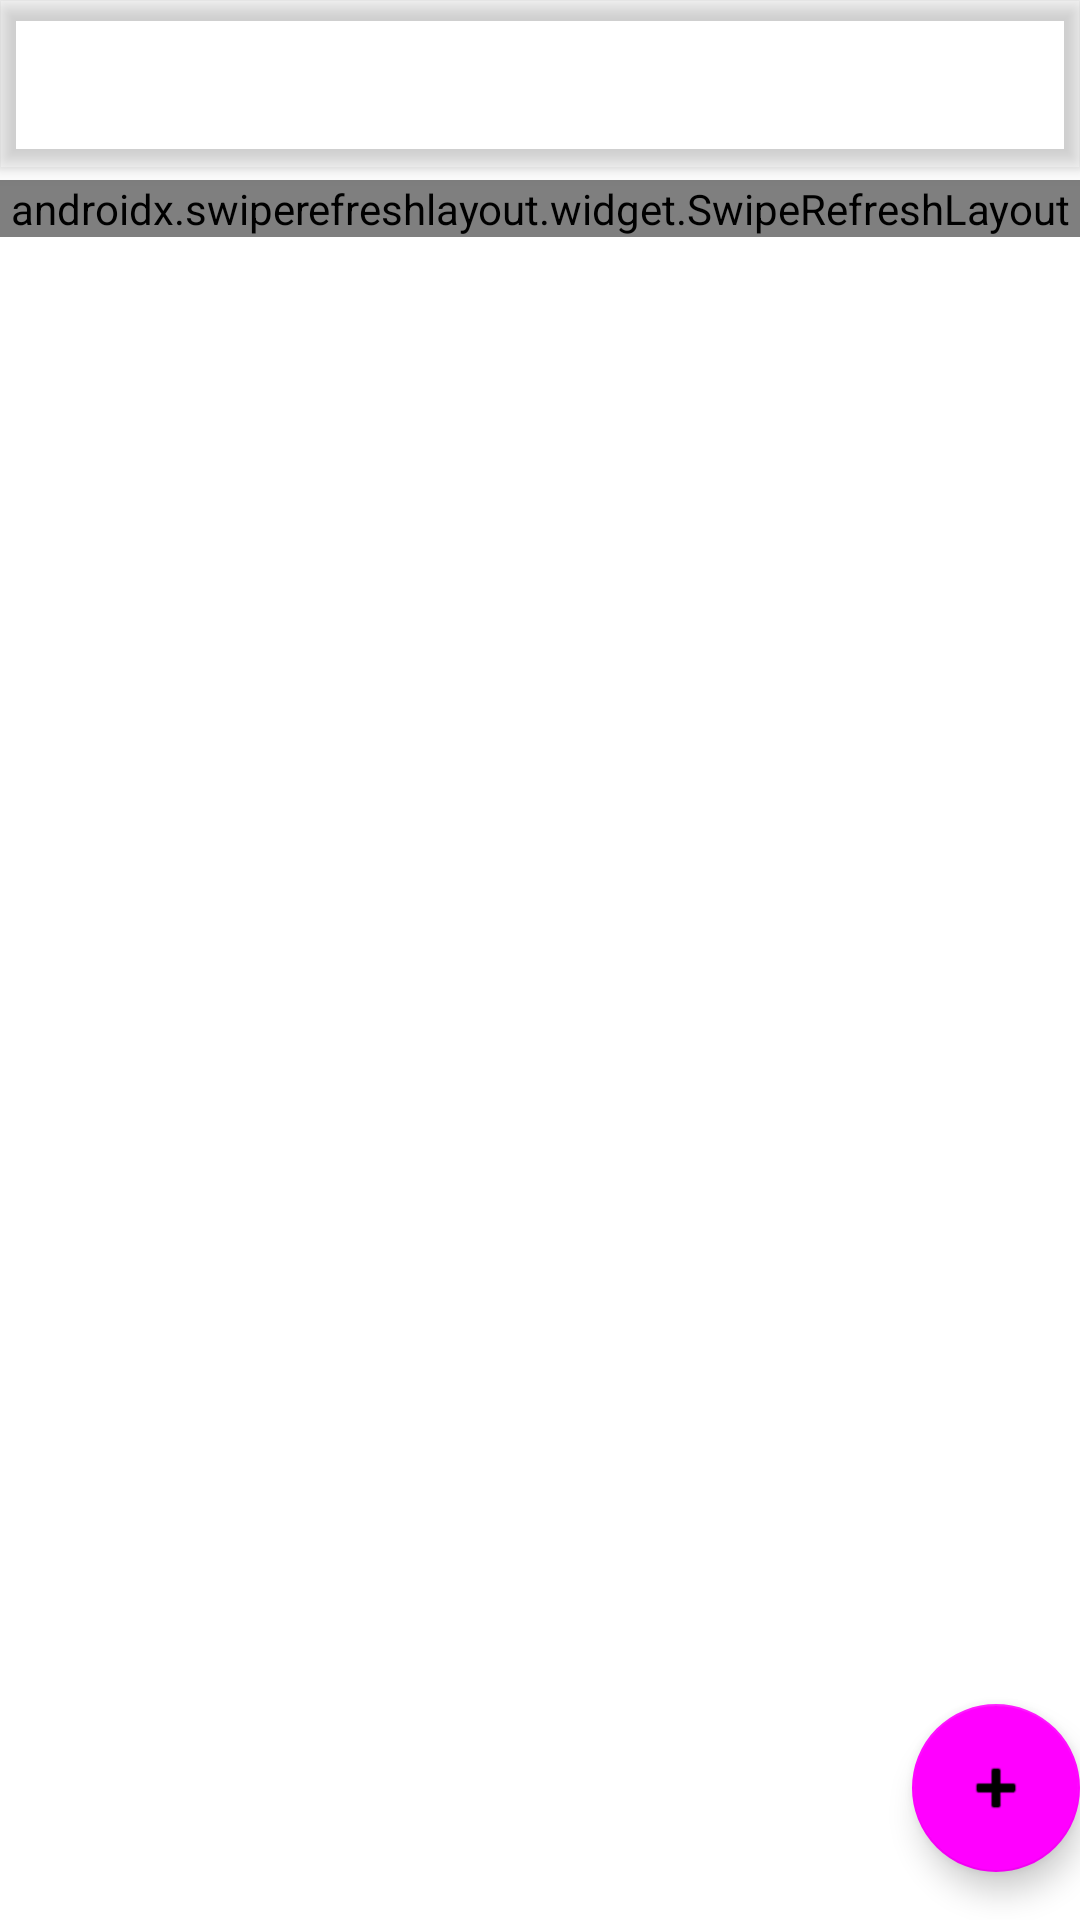

Layout XML and referenced resources for this Android screen:
<!-- AndroidManifest.xml: activity theme Theme.ItsStudyTime.NoActionBar -->
<!-- res/layout/activity_main.xml -->
<?xml version="1.0" encoding="utf-8"?>
<androidx.coordinatorlayout.widget.CoordinatorLayout xmlns:android="http://schemas.android.com/apk/res/android"
    xmlns:app="http://schemas.android.com/apk/res-auto"
    xmlns:tools="http://schemas.android.com/tools"
    android:id="@+id/main_layout"
    android:layout_width="match_parent"
    android:layout_height="match_parent"
    tools:context=".MainActivity">

    <com.google.android.material.appbar.AppBarLayout
        android:layout_width="match_parent"
        android:layout_height="wrap_content"
        android:theme="@style/Theme.ItsStudyTime.AppBarOverlay">

        <androidx.appcompat.widget.Toolbar
            android:id="@+id/toolbar"
            android:layout_width="match_parent"
            android:layout_height="?attr/actionBarSize"
            android:background="?attr/colorPrimary"
            app:popupTheme="@style/Theme.ItsStudyTime.PopupOverlay" />

    </com.google.android.material.appbar.AppBarLayout>

    <include
        layout="@layout/recycler_view"
        android:layout_width="match_parent"
        android:layout_height="wrap_content"
        android:layout_marginTop="60dp"

        />

    <com.google.android.material.floatingactionbutton.FloatingActionButton
        android:id="@+id/fab"
        android:layout_width="wrap_content"
        android:layout_height="wrap_content"
        android:layout_gravity="bottom|end"
        android:layout_marginEnd="@dimen/fab_margin"
        android:layout_marginBottom="16dp"
        app:srcCompat="@android:drawable/ic_input_add"
        tools:ignore="SpeakableTextPresentCheck" />

</androidx.coordinatorlayout.widget.CoordinatorLayout>
<!-- res/layout/recycler_view.xml (included above) -->
<?xml version="1.0" encoding="utf-8"?>
<androidx.swiperefreshlayout.widget.SwipeRefreshLayout xmlns:android="http://schemas.android.com/apk/res/android"
    xmlns:app="http://schemas.android.com/apk/res-auto"
    xmlns:tools="http://schemas.android.com/tools"
    android:id="@+id/id_srl"
    android:layout_width="match_parent"
    android:layout_height="match_parent"
    tools:context=".MainActivity">

    <androidx.recyclerview.widget.RecyclerView
        android:id="@+id/id_recview"
        android:layout_width="0dp"
        android:layout_height="wrap_content"

        />

</androidx.swiperefreshlayout.widget.SwipeRefreshLayout>
<!-- resources referenced by this layout -->
<resources>
  <style name="Theme.ItsStudyTime.AppBarOverlay" parent="ThemeOverlay.AppCompat.Dark.ActionBar" />
  <style name="Theme.ItsStudyTime.PopupOverlay" parent="ThemeOverlay.AppCompat.Light" />
  <style name="Theme.ItsStudyTime.NoActionBar">
          <item name="windowActionBar">false</item>
          <item name="windowNoTitle">true</item>
      </style>
</resources>
